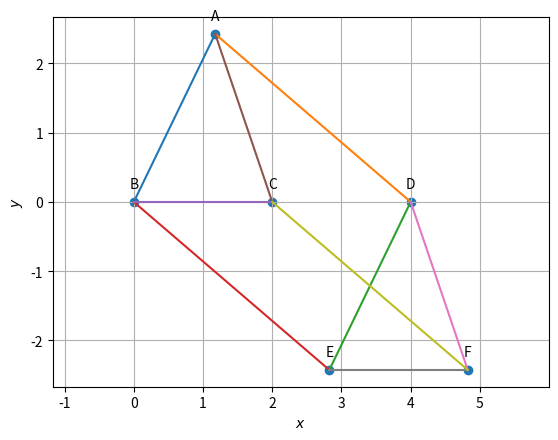

This chart was generated by the following Python code:


import numpy as np
import matplotlib.pyplot as plt
from numpy import linalg as LA

import sys                                          
sys.path.insert(0,'/home/<user>/Downloads/CoordGeo')
#from line.funcs import *

def line_gen(A,B):
   len =10
   dim = A.shape[0]
   x_AB = np.zeros((dim,len))
   lam_1 = np.linspace(0,1,len)
   for i in range(len):
     temp1 = A + lam_1[i]*(B-A)
     x_AB[:,i]= temp1.T
   return x_AB


r1 =2
r2=3
B=np.array(([0,0]))
e1=np.array(([1,0]))
e2=np.array(([1,-2]))
D=4*e1
theta1 = np.pi*3/10
A = np.array(([r1*np.cos(theta1),r2*np.sin(theta1)]))
E=(B+D-A)
C = (B+D)/2
F=(E+C-B)

m_1 = A-B
m_2 = B-C
m_3 = C-A
n_1 = D-E
n_2 = E-F
n_3 = F-D
o_1 = A-D
o_2 = C-F


#f1 = np.linalg.norm(B-C)
#f2 = np.linalg.norm(C-A)
#e1 = np.linalg.norm(E-F)
#e2 = np.linalg.norm(F-D)
#dp1 = np.dot(m_2/f1,m_3/f2)
#dp2 = np.dot(n_2/e1,n_3/e2)
#an1 = np.arccos(dp1)
#an2 = np.arccos(dp2)
cp1=np.cross(m_1,n_1)
cp2=np.cross(m_2,n_2)
cp3=np.cross(o_1,o_1)

x_BA = line_gen(B,A)
x_AD = line_gen(A,D)
x_DE = line_gen(D,E)
x_BE = line_gen(B,E)
x_BC = line_gen(B,C)
x_AC = line_gen(A,C)
x_FD= line_gen(F,D)
x_EF = line_gen(E,F)
x_CF= line_gen(C,F)

plt.plot(x_BA[0,:],x_BA[1,:])#,label='$Line')
plt.plot(x_AD[0,:],x_AD[1,:])#,label='$Line')
plt.plot(x_DE[0,:],x_DE[1,:])#,label='$Line')
plt.plot(x_BE[0,:],x_BE[1,:])#,label='$Line')
plt.plot(x_BC[0,:],x_BC[1,:])#,label='$Line')
plt.plot(x_AC[0,:],x_AC[1,:])#,label='$Line')
plt.plot(x_FD[0,:],x_FD[1,:])#,label='$Line')
plt.plot(x_EF[0,:],x_EF[1,:])#,label='$Line')
plt.plot(x_CF[0,:],x_CF[1,:])#,label='$Line')





l1 = np.linalg.norm(A-B)
l2 = np.linalg.norm(D-E)
l3 = np.linalg.norm(B-C)
l4 = np.linalg.norm(E-F)
l5 = np.linalg.norm(A-D)
l6 = np.linalg.norm(C-F)
l7 = np.linalg.norm(A-C)
l8 = np.linalg.norm(D-F)



if (round(l1,4) == round(l2,4)) and (cp1==0):
   print(" (i)  Quadrilateral ABED is a parallelogram")
if (round(l3,4) == round(l4,4)) and (cp2==0):
   print(" (ii) Quadrilateral BEFC is a parallelogram")
if (round(l5,4) == round(l6,4)) and (cp3==0):
   print(" (iii) AD||CF and AD = CF")
   print(" (iv) Quadrilateral ACFD is a parallelogram")
if (round(l7,4) == round(l8,4)):
   print(" (v) AC = DF")
if (round(l1,4) == round(l2,4)) and (round(l3,4) == round(l4,4)) and (round(l7,4) == round(l8,4)):
   print(" (vi) Triangle ABC is congruent to Triangle DEF")


tri_coords = np.vstack((A,C,D,E,B,F)).T
plt.scatter(tri_coords[0,:], tri_coords[1,:])
vert_labels = ['A','C','D','E','B','F']
for i, txt in enumerate(vert_labels):
    plt.annotate(txt, # this is the text
                 (tri_coords[0,i], tri_coords[1,i]), # this is the point to label
                 textcoords="offset points", # how to position the text
                 xytext=(0,10), # distance from text to points (x,y)
                 ha='center') # horizontal alignment can be left, right or center

plt.xlabel('$x$')
plt.ylabel('$y$')
#plt.legend(loc='best')
plt.grid()
plt.axis('equal') 
#plt.savefig('/Desktop/arduino/line.pdf')
plt.show()
